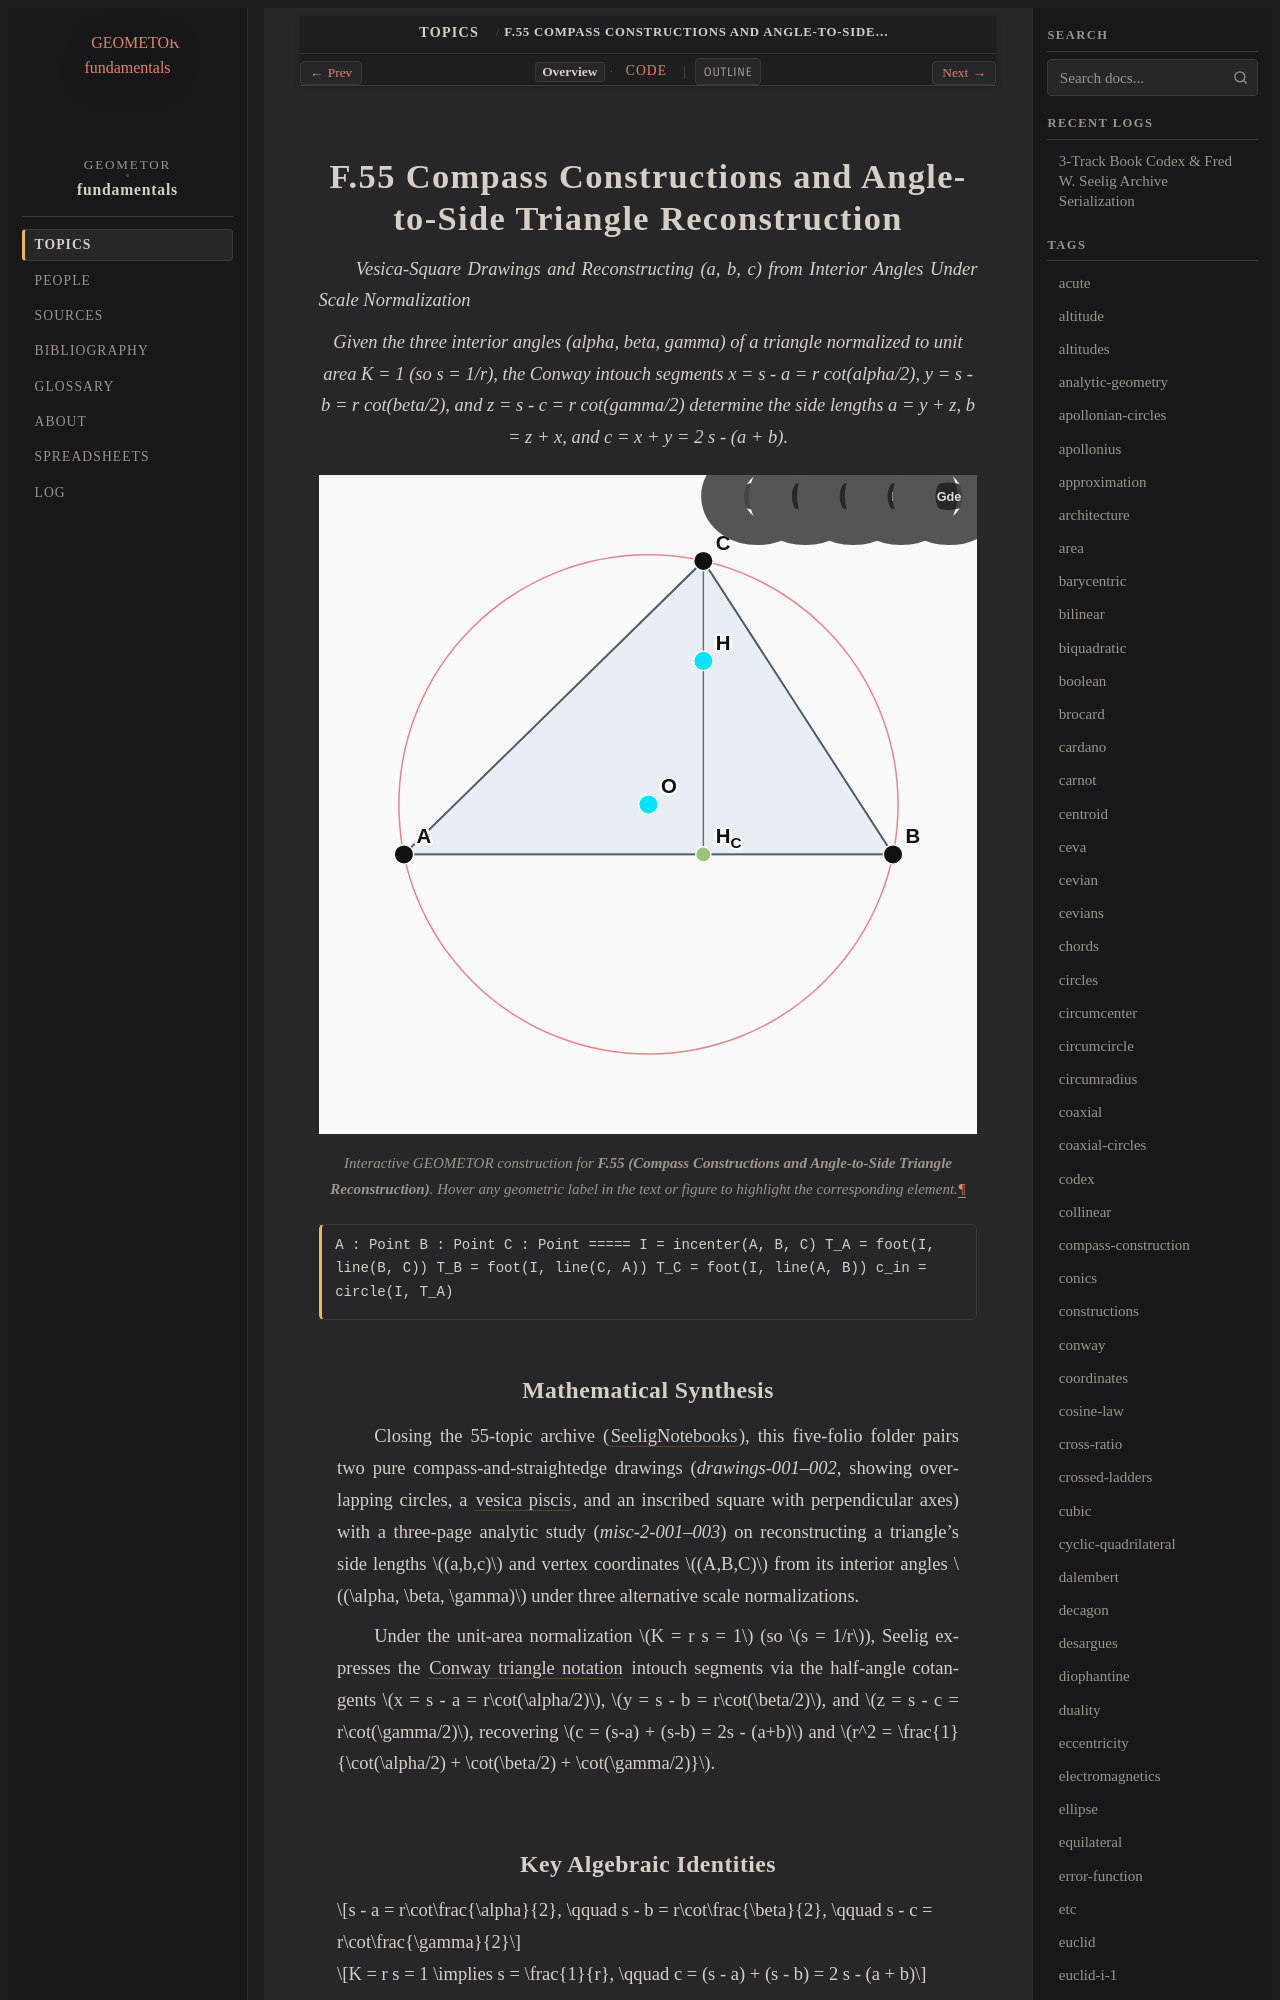

repository: geometor/fundamentals · page: topics/f-55/index.html · generator: sphinx

:order: 55
:type: topic
:category: Polygons, Tessellations & Special Triangles
:tags: constructions, vesica-piscis, inradius, conway, trigonometry

.. _f-55:

====================================================================
F.55 Compass Constructions and Angle-to-Side Triangle Reconstruction
====================================================================

*Vesica-Square Drawings and Reconstructing (a, b, c) from Interior Angles Under Scale Normalization*

.. enunciation::

   Given the three interior angles (alpha, beta, gamma) of a triangle normalized to unit area K = 1 (so s = 1/r), the Conway intouch segments x = s - a = r cot(alpha/2), y = s - b = r cot(beta/2), and z = s - c = r cot(gamma/2) determine the side lengths a = y + z, b = z + x, and c = x + y = 2 s - (a + b).

.. figure:: f-55.svg
   :align: center
   :width: 100%

   Interactive GEOMETOR construction for **F.55 (Compass Constructions and Angle-to-Side Triangle Reconstruction)**. Hover any geometric label in the text or figure to highlight the corresponding element.

.. signature::

   A : Point
   B : Point
   C : Point
   =====
   I = incenter(A, B, C)
   T_A = foot(I, line(B, C))
   T_B = foot(I, line(C, A))
   T_C = foot(I, line(A, B))
   c_in = circle(I, T_A)
